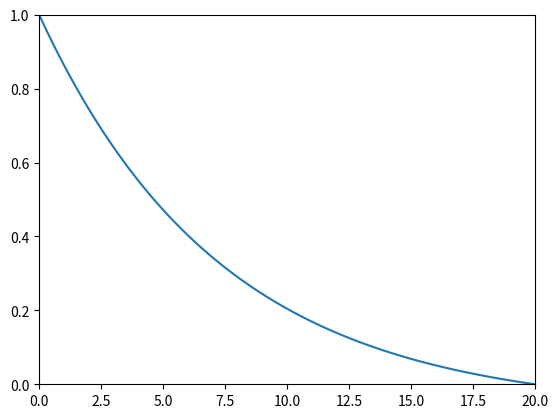

Reproduce this figure in Python.
# -*- coding: utf-8 -*-
"""
Created on Mon Oct  8 23:10:34 2018

[redacted]
"""

import matplotlib.pyplot as plt
import numpy as np

def F1(x, a=5, d=20):
    return ((np.e**(a*(1-(x/d))) - 1) / (np.e**(a) - 1))

#def F2(x, e=2.7, a=5, d=20):
#    return ((e**(a*(1-(x/d))) - 1) / (e**(a) - 1))

#e = 1.4
a = np.e
d = 20

x = np.linspace(0,d,101)

y = F1(x, a, d)
#y = F2(x, e, a, d)

plt.plot(x, y)

plt.axis([0,d,0,1])

plt.show()